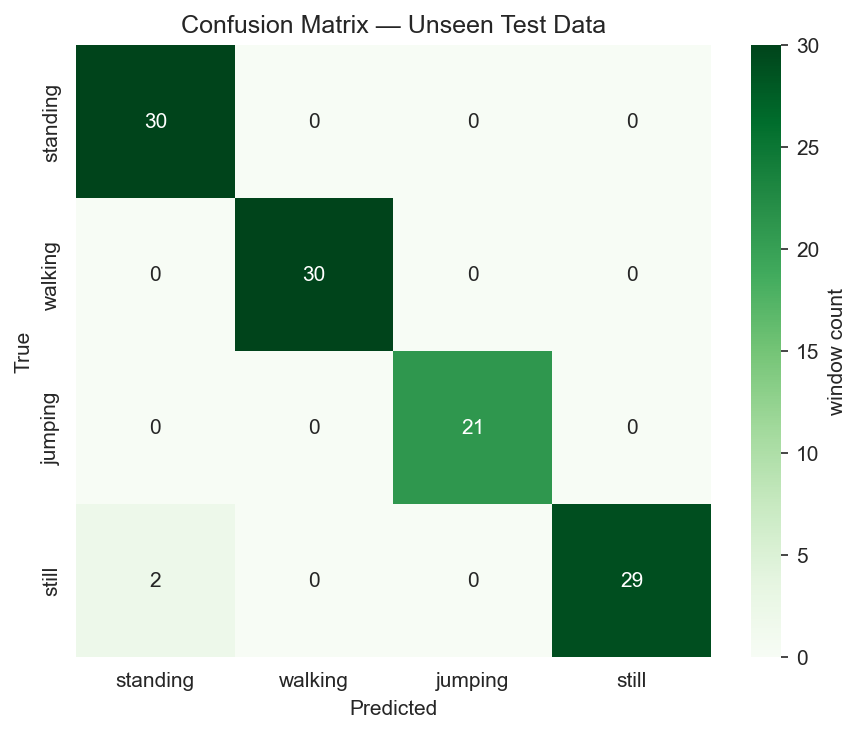

The table this chart was drawn from, first rows:
, standing, walking, jumping, still
standing, 30, 0, 0, 0
walking, 0, 30, 0, 0
jumping, 0, 0, 21, 0
still, 2, 0, 0, 29
